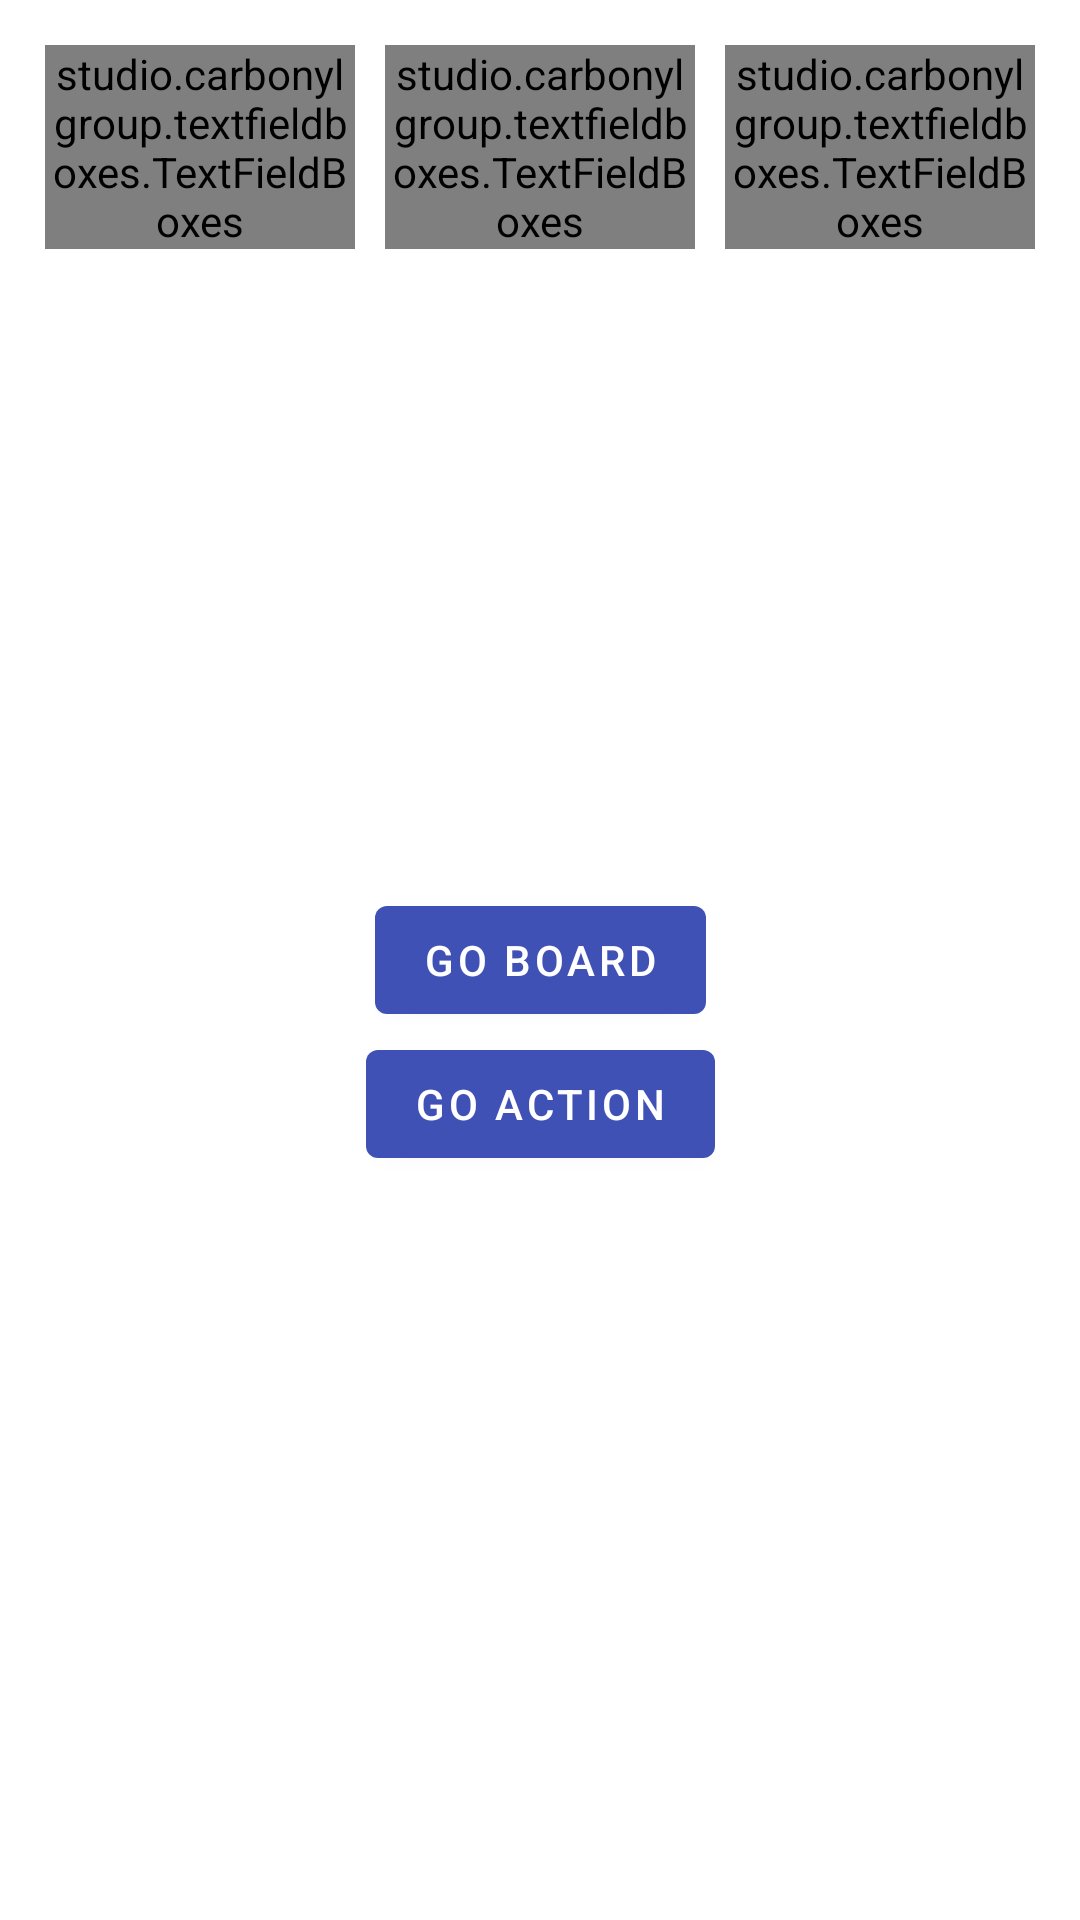

Android layout source for this screen:
<!-- AndroidManifest.xml: application theme AppTheme -->
<!-- res/layout/activity_new_hand.xml -->
<?xml version="1.0" encoding="utf-8"?>
<androidx.constraintlayout.widget.ConstraintLayout
        android:id="@+id/container"
        xmlns:android="http://schemas.android.com/apk/res/android"
        xmlns:app="http://schemas.android.com/apk/res-auto"
        xmlns:tools="http://schemas.android.com/tools"
        android:layout_width="match_parent"
        android:layout_height="match_parent"
        android:background="@color/white"
        tools:context=".ui.main.MainActivity">

    <androidx.constraintlayout.widget.ConstraintLayout
            android:layout_width="match_parent"
            android:layout_height="match_parent"
            android:padding="10dp">

        <LinearLayout
                android:layout_width="match_parent"
                android:layout_height="wrap_content">

            <studio.carbonylgroup.textfieldboxes.TextFieldBoxes
                    android:layout_width="0dp"
                    android:layout_weight="1"
                    android:layout_margin="5dp"
                    android:layout_height="wrap_content"
                    android:hint="@string/two_to_nine"
                    app:labelText="@string/nb_players">

                <studio.carbonylgroup.textfieldboxes.ExtendedEditText
                        android:id="@+id/numberPlayer"
                        android:layout_width="wrap_content"
                        android:layout_height="wrap_content"
                        android:inputType="number"/>

            </studio.carbonylgroup.textfieldboxes.TextFieldBoxes>

            <studio.carbonylgroup.textfieldboxes.TextFieldBoxes
                    android:layout_width="0dp"
                    android:layout_weight="1"
                    android:layout_margin="5dp"
                    android:layout_height="wrap_content"
                    android:hint="@string/one_if_bb"
                    app:labelText="@string/big_blind">

                <studio.carbonylgroup.textfieldboxes.ExtendedEditText
                        android:id="@+id/blindes"
                        android:layout_width="wrap_content"
                        android:textSize="12sp"
                        android:layout_height="wrap_content"/>

            </studio.carbonylgroup.textfieldboxes.TextFieldBoxes>

            <studio.carbonylgroup.textfieldboxes.TextFieldBoxes
                    android:id="@+id/typeContainer"
                    android:layout_width="0dp"
                    android:layout_weight="1"
                    android:layout_margin="5dp"
                    android:focusable="true"
                    android:clickable="true"
                    android:layout_height="wrap_content"
                    android:hint="@string/one_if_bb"
                    app:labelText="@string/type_game">

                <studio.carbonylgroup.textfieldboxes.ExtendedEditText
                        android:id="@+id/type_text"
                        android:layout_width="wrap_content"
                        android:layout_height="wrap_content"
                        app:enabled="false"
                        android:textSize="12sp"/>

            </studio.carbonylgroup.textfieldboxes.TextFieldBoxes>

        </LinearLayout>

        <androidx.constraintlayout.widget.Guideline
                android:layout_width="wrap_content"
                android:layout_height="wrap_content"
                android:id="@+id/guideline"
                android:orientation="horizontal"
                app:layout_constraintGuide_percent="0.5"/>

        <com.google.android.material.button.MaterialButton
                android:id="@+id/board"
                android:layout_width="wrap_content"
                android:layout_height="wrap_content"
                app:layout_constraintTop_toTopOf="parent"
                app:layout_constraintStart_toStartOf="parent"
                app:layout_constraintEnd_toEndOf="parent"
                app:layout_constraintBottom_toBottomOf="parent"
                android:text="GO BOARD"/>

        <com.google.android.material.button.MaterialButton
                android:id="@+id/action"
                app:layout_constraintTop_toBottomOf="@+id/board"
                app:layout_constraintStart_toStartOf="parent"
                app:layout_constraintEnd_toEndOf="parent"
                android:layout_width="wrap_content"
                android:layout_height="wrap_content"
                android:text="GO ACTION"/>

    </androidx.constraintlayout.widget.ConstraintLayout>


    <FrameLayout
            android:id="@+id/fragmentContainer"
            android:layout_width="match_parent"
            android:layout_height="match_parent"
            android:backgroundTint="@color/white"
            android:translationZ="2dp"
            app:layout_constraintTop_toTopOf="parent"
            app:layout_constraintLeft_toLeftOf="parent"
            app:layout_constraintRight_toRightOf="parent"
            app:layout_constraintBottom_toBottomOf="parent">

    </FrameLayout>

</androidx.constraintlayout.widget.ConstraintLayout>
<!-- resources referenced by this layout -->
<resources>
  <color name="white">#fff</color>
  <string name="big_blind">Big blind</string>
  <string name="nb_players">Joueurs</string>
  <string name="one_if_bb">(1 si en bb)</string>
  <string name="two_to_nine">2 - 9</string>
  <string name="type_game">Type de jeu</string>
  <style name="AppTheme" parent="Theme.MaterialComponents.Light.DarkActionBar">
          
          <item name="colorPrimary">@color/colorPrimary</item>
          <item name="colorPrimaryDark">@color/colorPrimaryDark</item>
          <item name="colorAccent">@color/colorAccent</item>
      </style>
  <color name="colorPrimary">#3F51B5</color>
  <color name="colorPrimaryDark">#303F9F</color>
  <color name="colorAccent">#FF5722</color>
</resources>
